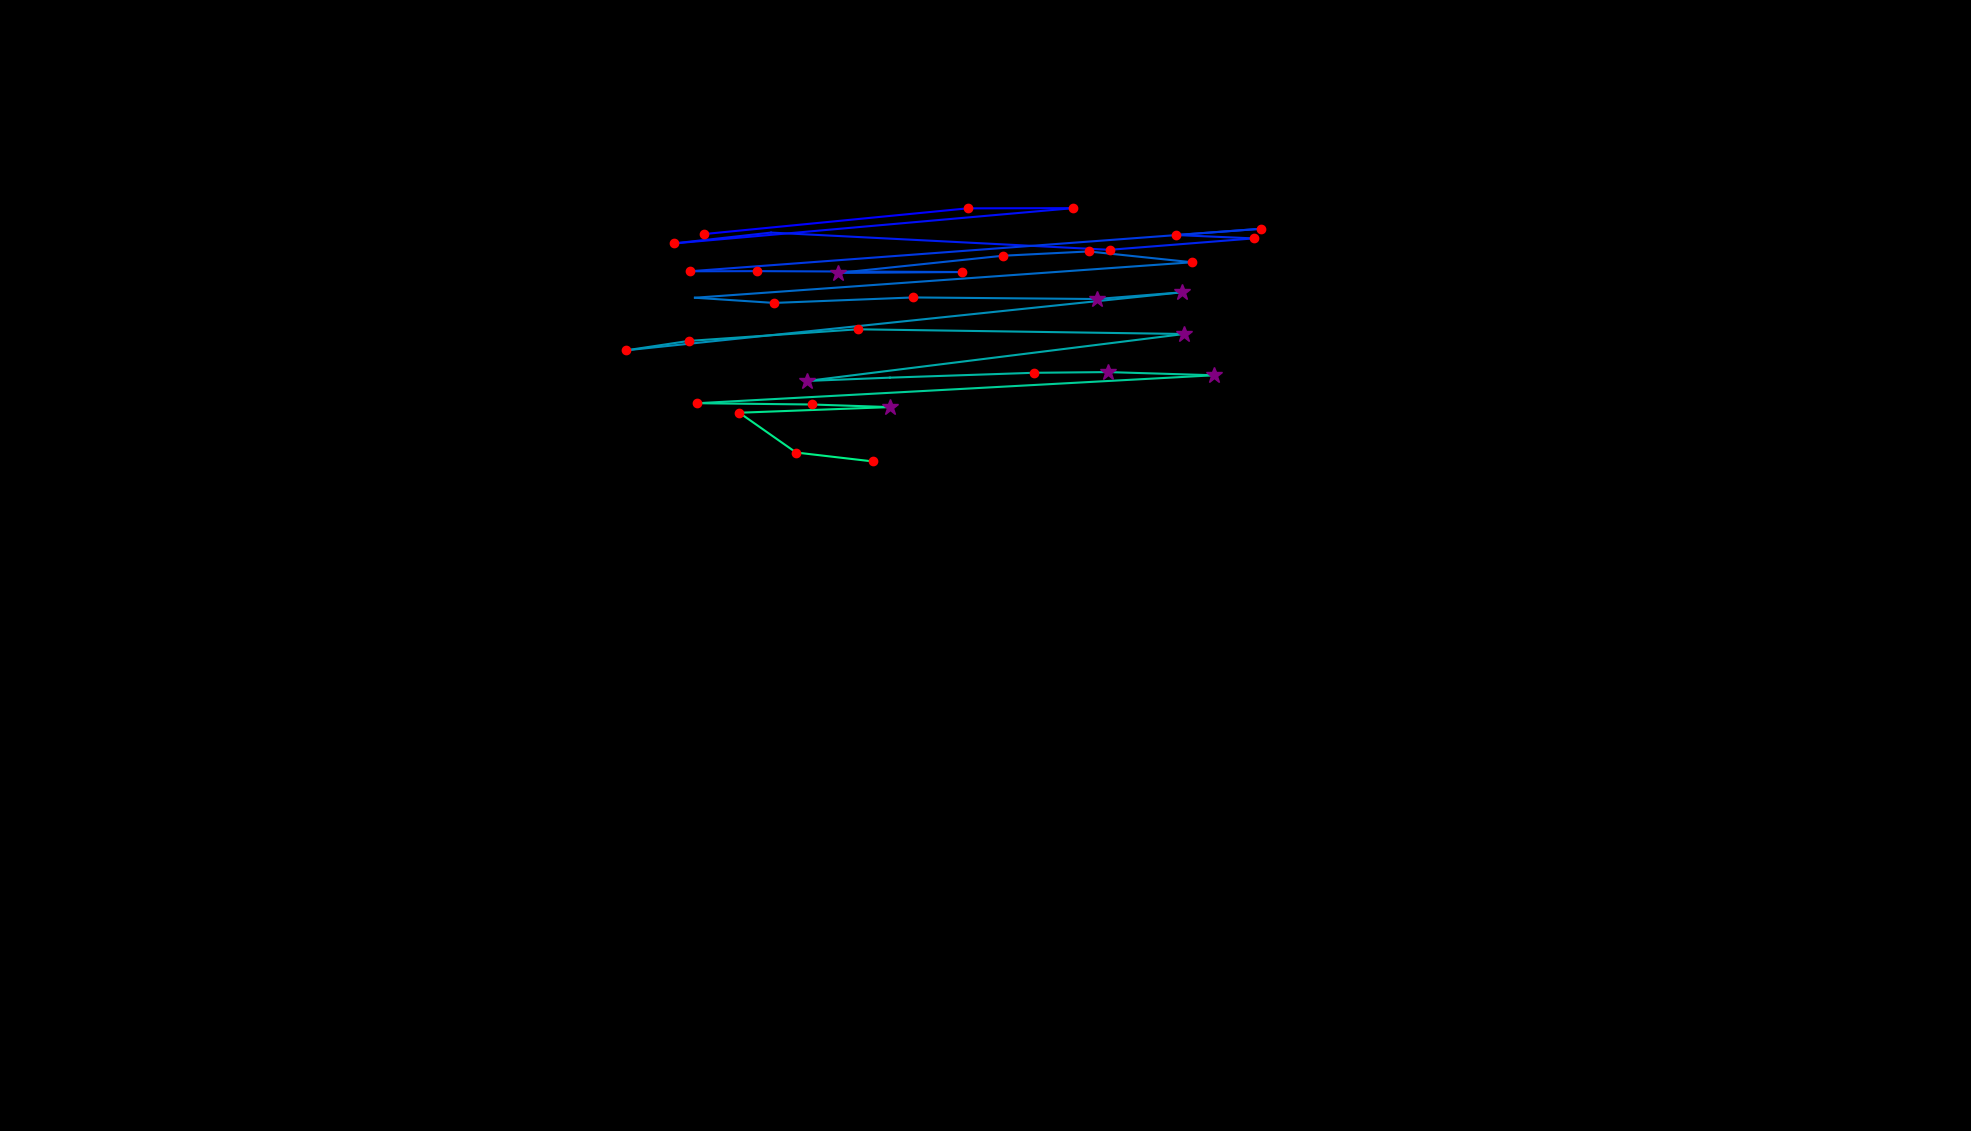

The file beside this chart, header and first rows:
, fixation_id, timestamp, avg_gaze_x, avg_gaze_y, duration
0, 1.0, 614.6, 913.9, 1165, 156.7
1, 2.0, 807.4, 1257, 1198, 156.7
2, 3.0, 1024, 1394, 1199, 156.7
3, 4.0, 1603, 875.3, 1153, 216.9
4, 5.0, 1856, 1001, 1167, 96.4
5, 6.0, 2145, 1441, 1144, 180.8
6, 7.0, 2603, 1628, 1159, 229
7, 8.0, 2856, 1527, 1164, 241
8, 9.0, 3121, 1637, 1172, 144.6
9, 10.0, 3374, 895.7, 1117, 144.6
10, 11.0, 3543, 983.5, 1117, 120.5
11, 12.0, 3748, 1249, 1116, 192.8
12, 13.0, 3977, 1089, 1114, 301.3
13, 14.0, 4338, 1303, 1137, 144.6
14, 15.0, 4507, 1414, 1142, 156.7
15, 16.0, 4736, 1548, 1128, 229
16, 17.0, 5013, 902.5, 1082, 108.5
17, 18.0, 5230, 1005, 1075, 204.9
18, 19.0, 5471, 1186, 1083, 241
19, 20.0, 5748, 1424, 1080, 349.5
20, 21.0, 6182, 1535, 1089, 253.1
21, 22.0, 6519, 813.6, 1014, 156.7
22, 23.0, 6700, 894.3, 1026, 144.6
23, 24.0, 6881, 1114, 1041, 204.9
24, 25.0, 7110, 1538, 1035, 337.4
25, 26.0, 7917, 1049, 974.1, 289.2
26, 27.0, 8230, 1156, 978.4, 96.4
27, 28.0, 8447, 1342, 984.7, 241
28, 29.0, 8736, 1439, 985.6, 265.1
29, 30.0, 9026, 1576, 981.5, 265.1
30, 31.0, 9399, 905.8, 945.2, 120.5
31, 32.0, 9544, 1054, 943.5, 144.6
32, 33.0, 9749, 1156, 940.1, 361.5
33, 34.0, 10508, 960.2, 932.8, 120.5
34, 35.0, 10688, 1034, 881.2, 156.7
35, 36.0, 10881, 1134, 869.5, 144.6
